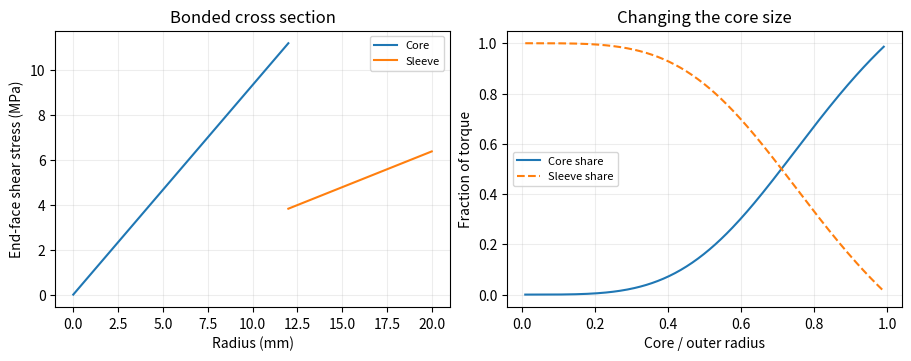

Python code for this plot:
import numpy as np
import matplotlib.pyplot as plt

a, b = .012, .020      # core and outer radii, m
Gc, Gs = 79e9, 27e9   # core and sleeve shear moduli, Pa
torque, length = 100., .60   # N m, m
assert 0 < a < b and min(Gc,Gs,length) > 0

Jc,Js=np.pi*a**4/2,np.pi*(b**4-a**4)/2
twist=torque/(Gc*Jc+Gs*Js)
Tc,Ts=Gc*Jc*twist,Gs*Js*twist
r1,r2=np.linspace(0,a,140),np.linspace(a,b,140)
def integrate(y,x):
    return np.sum(np.diff(x)*(y[1:]+y[:-1])/2)
Tnum=integrate(2*np.pi*r1**2*Gc*twist*r1,r1)+integrate(2*np.pi*r2**2*Gs*twist*r2,r2)
assert np.isclose(Tnum,torque,rtol=1e-4)
print(f"Torque shares {Tc:.2f} and {Ts:.2f} N m; end rotation {np.rad2deg(twist*length):.3f} degrees")
print(f"Shear just inside/outside the interface: {Gc*a*twist/1e6:.2f} / {Gs*a*twist/1e6:.2f} MPa")

fig,ax=plt.subplots(1,2,figsize=(9,3.5),layout="constrained")
ax[0].plot(r1*1e3,Gc*twist*r1/1e6,label="Core")
ax[0].plot(r2*1e3,Gs*twist*r2/1e6,label="Sleeve")
ax[0].set(xlabel="Radius (mm)",ylabel="End-face shear stress (MPa)",title="Bonded cross section")
fraction=np.linspace(.01,.99,250)
share=Gc*fraction**4/(Gc*fraction**4+Gs*(1-fraction**4))
ax[1].plot(fraction,share,label="Core share")
ax[1].plot(fraction,1-share,"--",label="Sleeve share")
ax[1].set(xlabel="Core / outer radius",ylabel="Fraction of torque",title="Changing the core size")
for p in ax: p.legend(fontsize=8);p.grid(alpha=.22)
plt.show()
